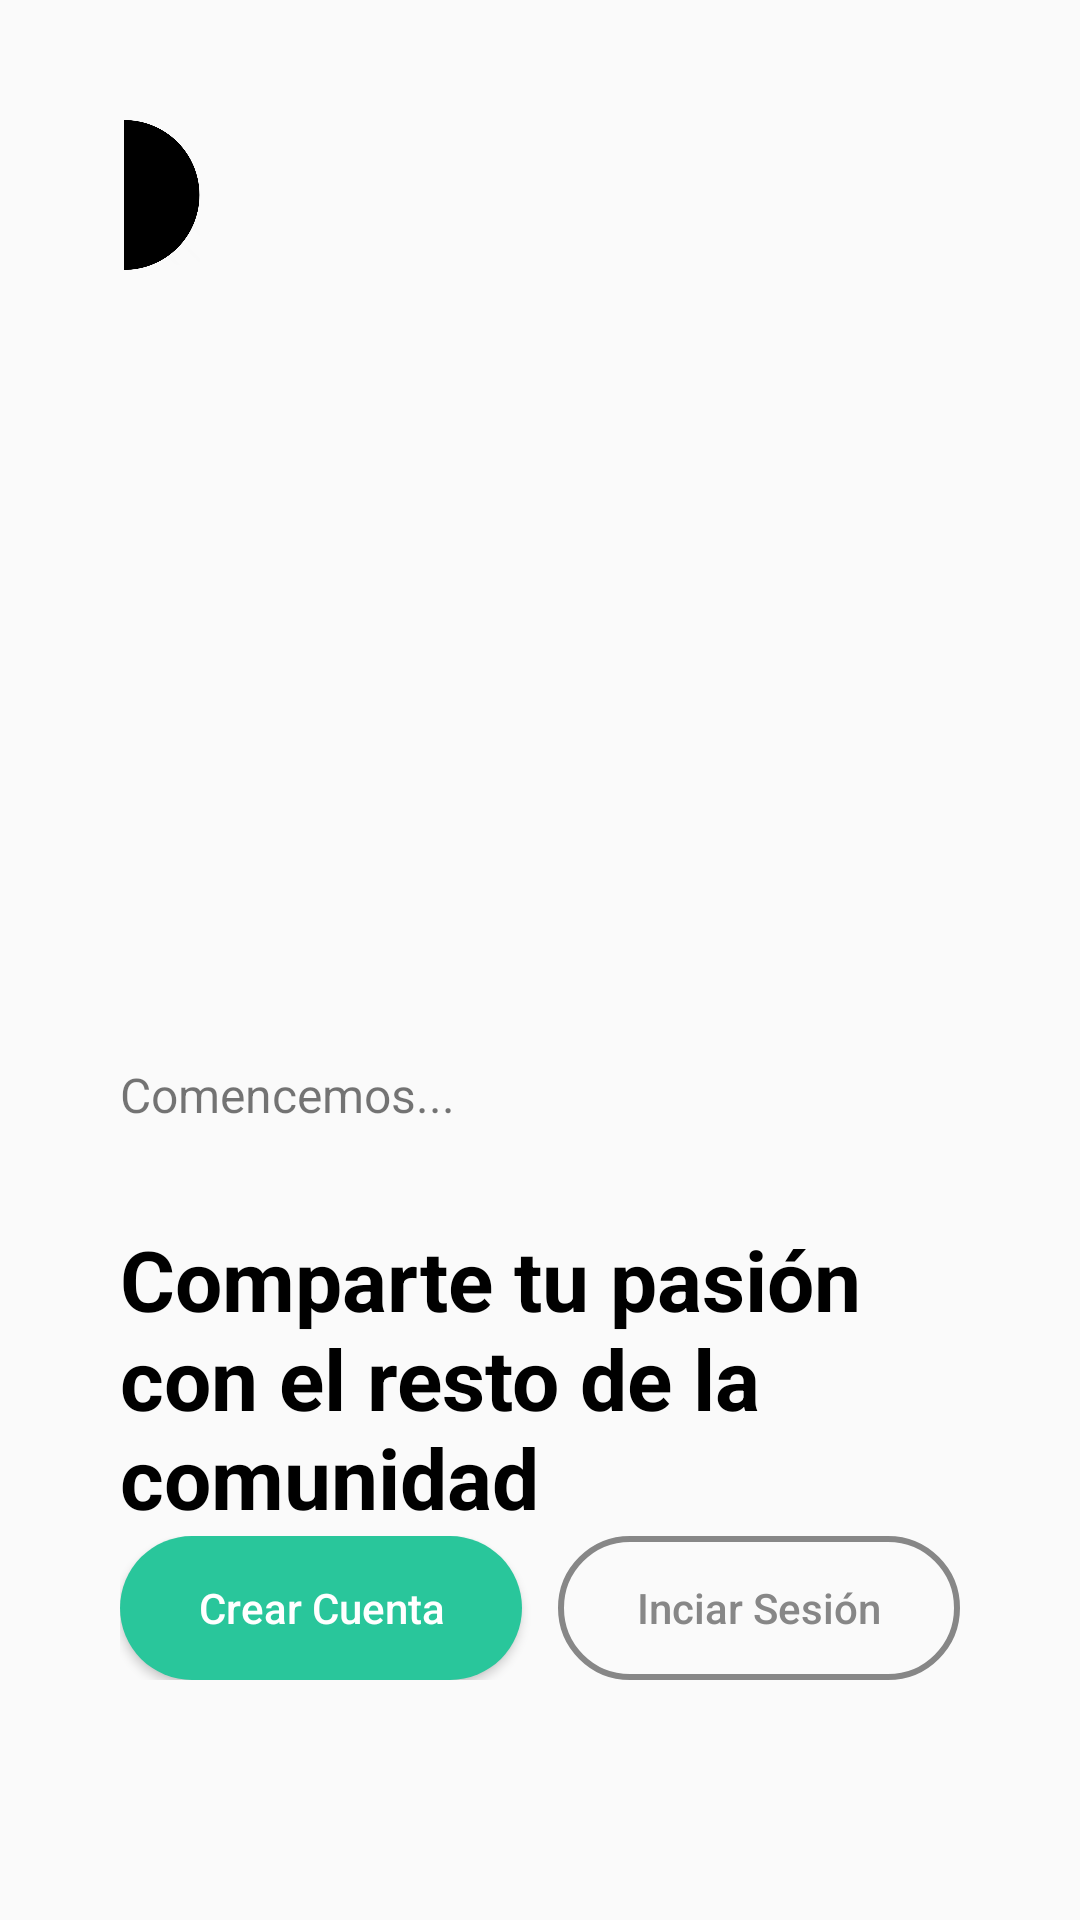

Layout XML and referenced resources for this Android screen:
<!-- AndroidManifest.xml: application theme AppTheme -->
<!-- res/layout/welcome_activity.xml -->
<?xml version="1.0" encoding="utf-8"?>
<androidx.constraintlayout.widget.ConstraintLayout
    xmlns:android="http://schemas.android.com/apk/res/android"
    xmlns:app="http://schemas.android.com/apk/res-auto"
    xmlns:tools="http://schemas.android.com/tools"
    android:layout_width="match_parent"
    android:layout_height="match_parent">

    <ImageView
        android:id="@+id/decoracion2"
        android:layout_width="28dp"
        android:layout_height="50dp"
        android:layout_marginStart="40dp"
        android:layout_marginTop="40dp"
        app:layout_constraintStart_toStartOf="parent"
        app:layout_constraintTop_toTopOf="parent"
        app:srcCompat="@drawable/semicirculo" />

    <TextView
        android:id="@+id/textView"
        android:layout_width="wrap_content"
        android:layout_height="wrap_content"
        android:layout_marginStart="40dp"
        android:layout_marginTop="264dp"
        android:text="Comencemos..."
        android:textSize="16dp"
        app:layout_constraintStart_toStartOf="parent"
        app:layout_constraintTop_toBottomOf="@+id/decoracion2" />

    <TextView
        android:id="@+id/textView12"
        android:layout_width="300dp"
        android:layout_height="wrap_content"
        android:layout_marginStart="40dp"
        android:layout_marginTop="32dp"
        android:text="Comparte tu pasión con el resto de la comunidad"
        android:textColor="#000000"
        android:textSize="28dp"
        android:textStyle="bold"
        app:layout_constraintStart_toStartOf="parent"
        app:layout_constraintTop_toBottomOf="@+id/textView" />

    <LinearLayout
        android:layout_width="match_parent"
        android:layout_height="wrap_content"
        android:layout_marginLeft="40dp"
        android:layout_marginRight="40dp"
        android:layout_marginBottom="80dp"
        android:orientation="horizontal"
        app:layout_constraintBottom_toBottomOf="parent"
        app:layout_constraintEnd_toEndOf="parent"
        app:layout_constraintStart_toStartOf="parent">

        <Button
            android:id="@+id/welcomeRegister"
            android:layout_width="wrap_content"
            android:layout_height="wrap_content"
            android:layout_marginRight="12dp"
            android:layout_weight="1"
            android:background="@drawable/button_welcome_register"
            android:text="Crear Cuenta"
            android:textAllCaps="false"
            android:textColor="#FFFFFF" />

        <Button
            android:id="@+id/welcomeLogin"
            android:layout_width="wrap_content"
            android:layout_height="wrap_content"
            android:layout_weight="1"
            android:background="@drawable/button_welcome_login"
            android:text="Inciar Sesión"
            android:textAllCaps="false"
            android:textColor="#878787" />
    </LinearLayout>
</androidx.constraintlayout.widget.ConstraintLayout>
<!-- resources referenced by this layout -->
<resources>
  <!-- drawable button_welcome_login (drawable) -->
  <?xml version="1.0" encoding="utf-8"?>
  <shape xmlns:android="http://schemas.android.com/apk/res/android" android:shape="rectangle" >
      <corners
          android:radius="30dp"
          />
      <solid
          />
      <padding
          android:left="0dp"
          android:top="0dp"
          android:right="0dp"
          android:bottom="0dp"
          />
  
      <stroke
          android:width="2dp"
          android:color="#878787"
          />
  </shape>
  <!-- drawable button_welcome_register (drawable) -->
  <?xml version="1.0" encoding="utf-8"?>
  <shape xmlns:android="http://schemas.android.com/apk/res/android" android:shape="rectangle" >
      <corners
          android:radius="30dp"
          />
      <solid
          android:color="#29C69B"
          />
  
  </shape>
  <!-- drawable semicirculo: png bitmap (drawable, 14465 bytes) -->
  <style name="AppTheme" parent="Theme.AppCompat.Light.NoActionBar">
          <item name="colorPrimary">@color/colorPrimary</item>
          <item name="colorPrimaryDark">@color/colorPrimaryDark</item>
          <item name="colorAccent">@color/colorAccent</item>
      </style>
  <color name="colorPrimary">#FFFFFF</color>
  <color name="colorPrimaryDark">#26A69A</color>
  <color name="colorAccent">#f44336</color>
</resources>
